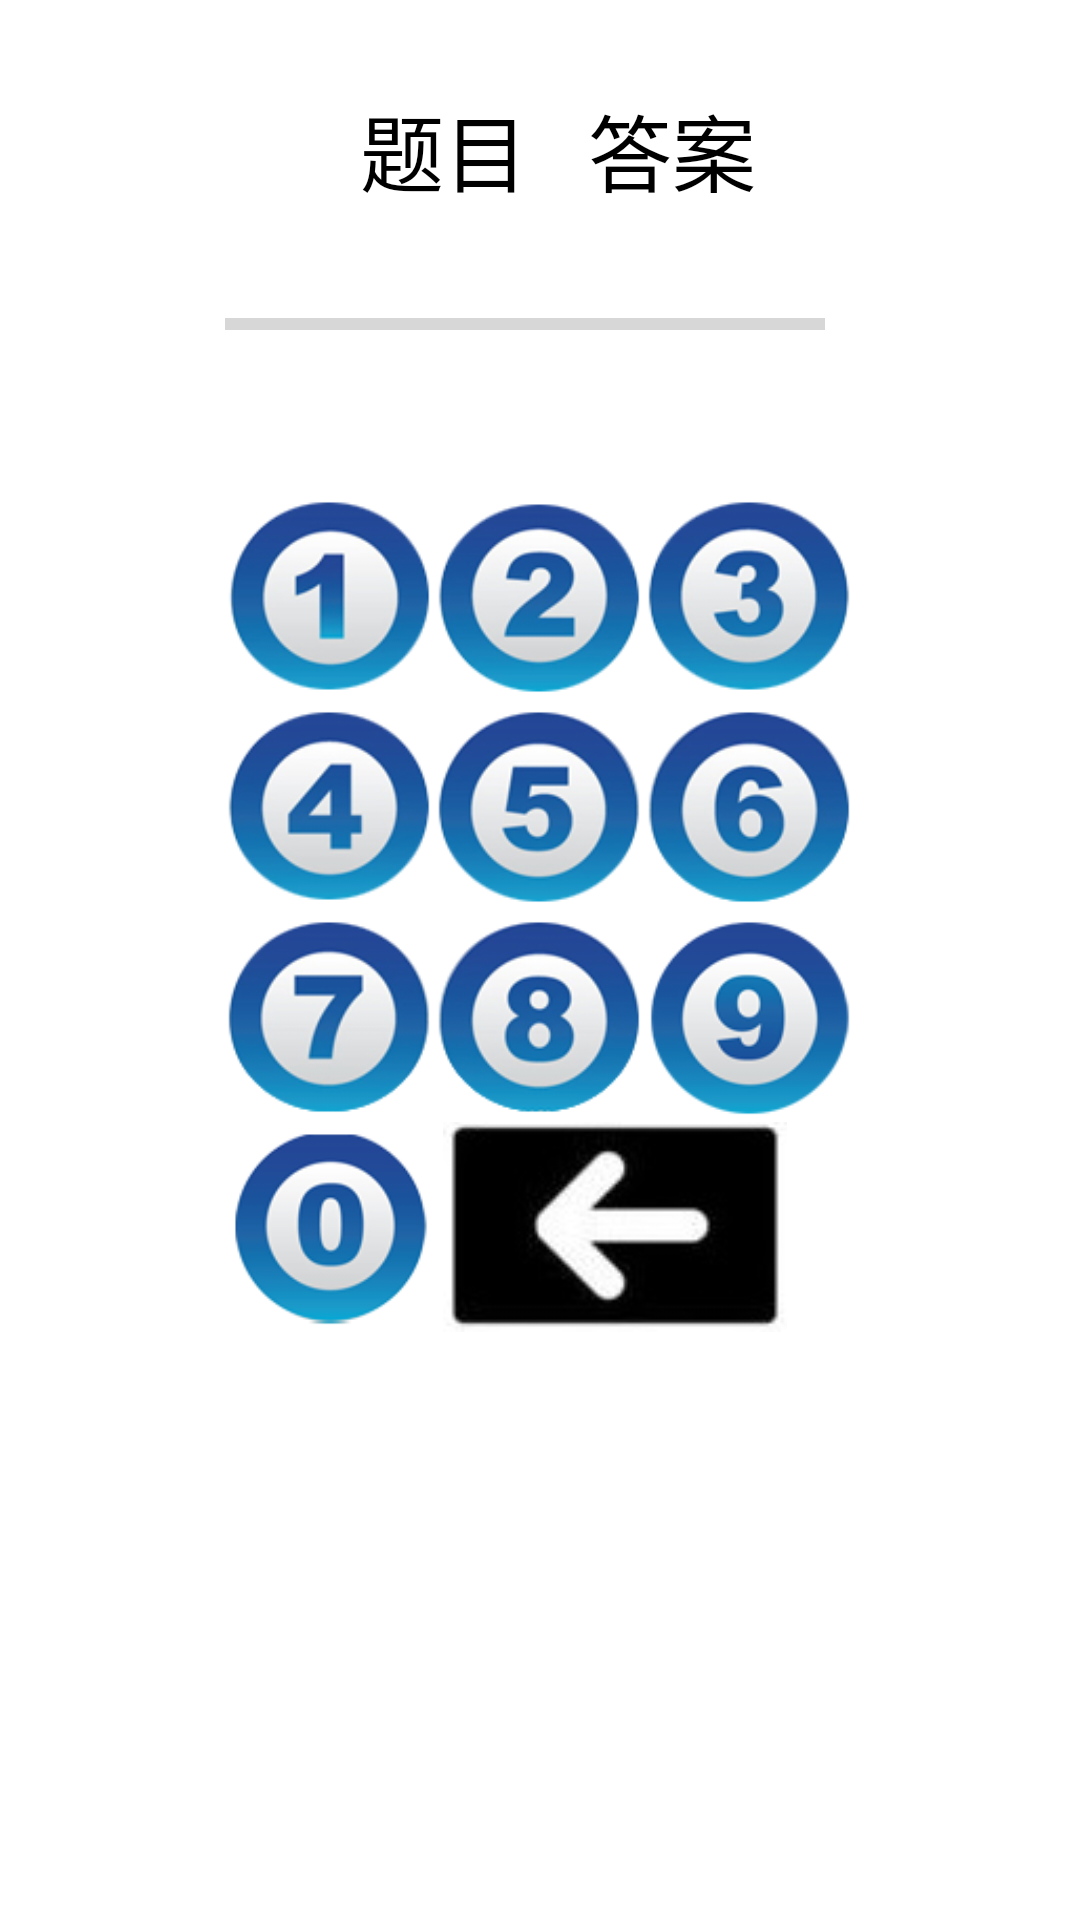

The Android layout XML behind this screen, and the referenced resources:
<!-- AndroidManifest.xml: fallback theme Theme.MaterialComponents.DayNight.NoActionBar -->
<!-- res/layout/mathsquare_layout.xml -->
<?xml version="1.0" encoding="utf-8"?>
<RelativeLayout xmlns:android="http://schemas.android.com/apk/res/android"
    android:background="@color/white"
    android:orientation="vertical" android:layout_width="match_parent"
    android:layout_height="match_parent">

    <RelativeLayout
        android:layout_width="400dp"
        android:layout_height="100dp"
        android:layout_alignParentTop="true"
        android:layout_alignParentLeft="true"
        android:id="@+id/relativeLayout">
        <TextView
            android:layout_width="wrap_content"
            android:layout_height="wrap_content"
            android:textColor="@color/black"
            android:textSize="@dimen/question_size"
            android:text="题目"
            android:id="@+id/questionTextView"
            android:layout_gravity="center_horizontal"
            android:layout_centerVertical="true"
            android:layout_alignParentLeft="true"
            android:layout_marginLeft="120dp" />

        <TextView
            android:layout_width="wrap_content"
            android:layout_height="wrap_content"
            android:textAppearance="?android:attr/textAppearanceMedium"
            android:textColor="@color/black"
            android:textSize="@dimen/question_size"
            android:text="答案"
            android:id="@+id/answerTextView"
            android:layout_marginLeft="20dp"
            android:layout_centerVertical="true"
            android:layout_toRightOf="@+id/questionTextView" />

    </RelativeLayout>

    <RelativeLayout
        android:id="@+id/squareLayout"
        android:layout_width="400dp"
        android:layout_height="400dp"
        android:layout_below="@+id/relativeLayout"
        android:layout_alignParentLeft="true">

        <ImageView
            android:id="@+id/oneImage"
            android:src="@drawable/one"
            android:layout_width="70dp"
            android:layout_height="70dp"
            android:layout_marginTop="64dp"
            android:layout_alignParentTop="true"
            android:layout_toLeftOf="@+id/twoImage" />

        <ImageView
            android:id="@+id/twoImage"
            android:src="@drawable/two"
            android:layout_width="70dp"
            android:layout_height="70dp"
            android:layout_alignTop="@+id/oneImage"
            android:layout_centerHorizontal="true" />

        <ImageView
            android:id="@+id/threeImage"
            android:src="@drawable/three"
            android:layout_width="70dp"
            android:layout_height="70dp"
            android:layout_alignTop="@+id/twoImage"
            android:layout_toRightOf="@+id/twoImage" />

        <ImageView
            android:id="@+id/fourImage"
            android:src="@drawable/four"
            android:layout_width="70dp"
            android:layout_height="70dp"
            android:layout_below="@+id/oneImage"
            android:layout_alignLeft="@+id/oneImage" />

        <ImageView
            android:id="@+id/fiveImage"
            android:src="@drawable/five"
            android:layout_width="70dp"
            android:layout_height="70dp"
            android:layout_alignBottom="@+id/fourImage"
            android:layout_toRightOf="@+id/fourImage" />

        <ImageView
            android:id="@+id/sixImage"
            android:src="@drawable/six"
            android:layout_width="70dp"
            android:layout_height="70dp"
            android:layout_alignTop="@+id/fiveImage"
            android:layout_toRightOf="@+id/fiveImage" />

        <ImageView
            android:id="@+id/sevenImage"
            android:src="@drawable/seven"
            android:layout_width="70dp"
            android:layout_height="70dp"
            android:layout_below="@+id/fourImage"
            android:layout_alignLeft="@+id/fourImage" />

        <ImageView
            android:id="@+id/eightImage"
            android:src="@drawable/eight"
            android:layout_width="70dp"
            android:layout_height="70dp"
            android:layout_below="@+id/fourImage"
            android:layout_toRightOf="@+id/fourImage" />

        <ImageView
            android:id="@+id/nineImage"
            android:src="@drawable/nine"
            android:layout_width="70dp"
            android:layout_height="70dp"
            android:layout_below="@+id/sixImage"
            android:layout_toRightOf="@+id/fiveImage" />

        <ImageView
            android:id="@+id/zeroImage"
            android:src="@drawable/zero"
            android:layout_width="70dp"
            android:layout_height="70dp"
            android:layout_below="@+id/sevenImage"
            android:layout_toLeftOf="@+id/eightImage" />

        <ImageView
            android:layout_width="120dp"
            android:layout_height="70dp"
            android:id="@+id/backspaceImage"
            android:src="@drawable/backspace"
            android:layout_alignTop="@+id/zeroImage"
            android:layout_alignLeft="@+id/eightImage" />

        <ProgressBar
            style="?android:attr/progressBarStyleHorizontal"
            android:layout_width="200dp"
            android:layout_height="wrap_content"
            android:id="@+id/timeProgressBar"
            android:layout_alignParentTop="true"
            android:layout_alignLeft="@+id/oneImage" />


    </RelativeLayout>


    <Button
        android:layout_width="160dp"
        android:layout_height="100dp"
        android:text="再来一次"
        android:visibility="invisible"
        android:background="#00ffff"
        android:textSize="@dimen/question_size"
        android:id="@+id/restartButton"
        android:layout_below="@+id/relativeLayout"
        android:layout_marginTop="20dp"
        android:layout_centerHorizontal="true" />

    <ImageView
        android:layout_width="85dp"
        android:layout_height="160dp"
        android:id="@+id/figureView"
        android:layout_marginRight="@dimen/figure_right_margin"
        android:layout_alignParentBottom="true"
        android:layout_alignParentRight="true" />
</RelativeLayout>
<!-- resources referenced by this layout -->
<resources>
  <color name="black">#000000</color>
  <color name="white">#FFFFFF</color>
  <dimen name="figure_right_margin">50dp</dimen>
  <dimen name="question_size">28dp</dimen>
  <!-- drawable backspace: jpg bitmap (drawable-hdpi, 3249 bytes) -->
  <!-- drawable eight: png bitmap (drawable, 17365 bytes) -->
  <!-- drawable five: png bitmap (drawable, 16685 bytes) -->
  <!-- drawable four: png bitmap (drawable, 16184 bytes) -->
  <!-- drawable nine: png bitmap (drawable, 12805 bytes) -->
  <!-- drawable one: png bitmap (drawable, 15255 bytes) -->
  <!-- drawable seven: png bitmap (drawable, 15453 bytes) -->
  <!-- drawable six: png bitmap (drawable, 17251 bytes) -->
  <!-- drawable three: png bitmap (drawable, 16987 bytes) -->
  <!-- drawable two: png bitmap (drawable, 16623 bytes) -->
  <!-- drawable zero: png bitmap (drawable, 12418 bytes) -->
</resources>
